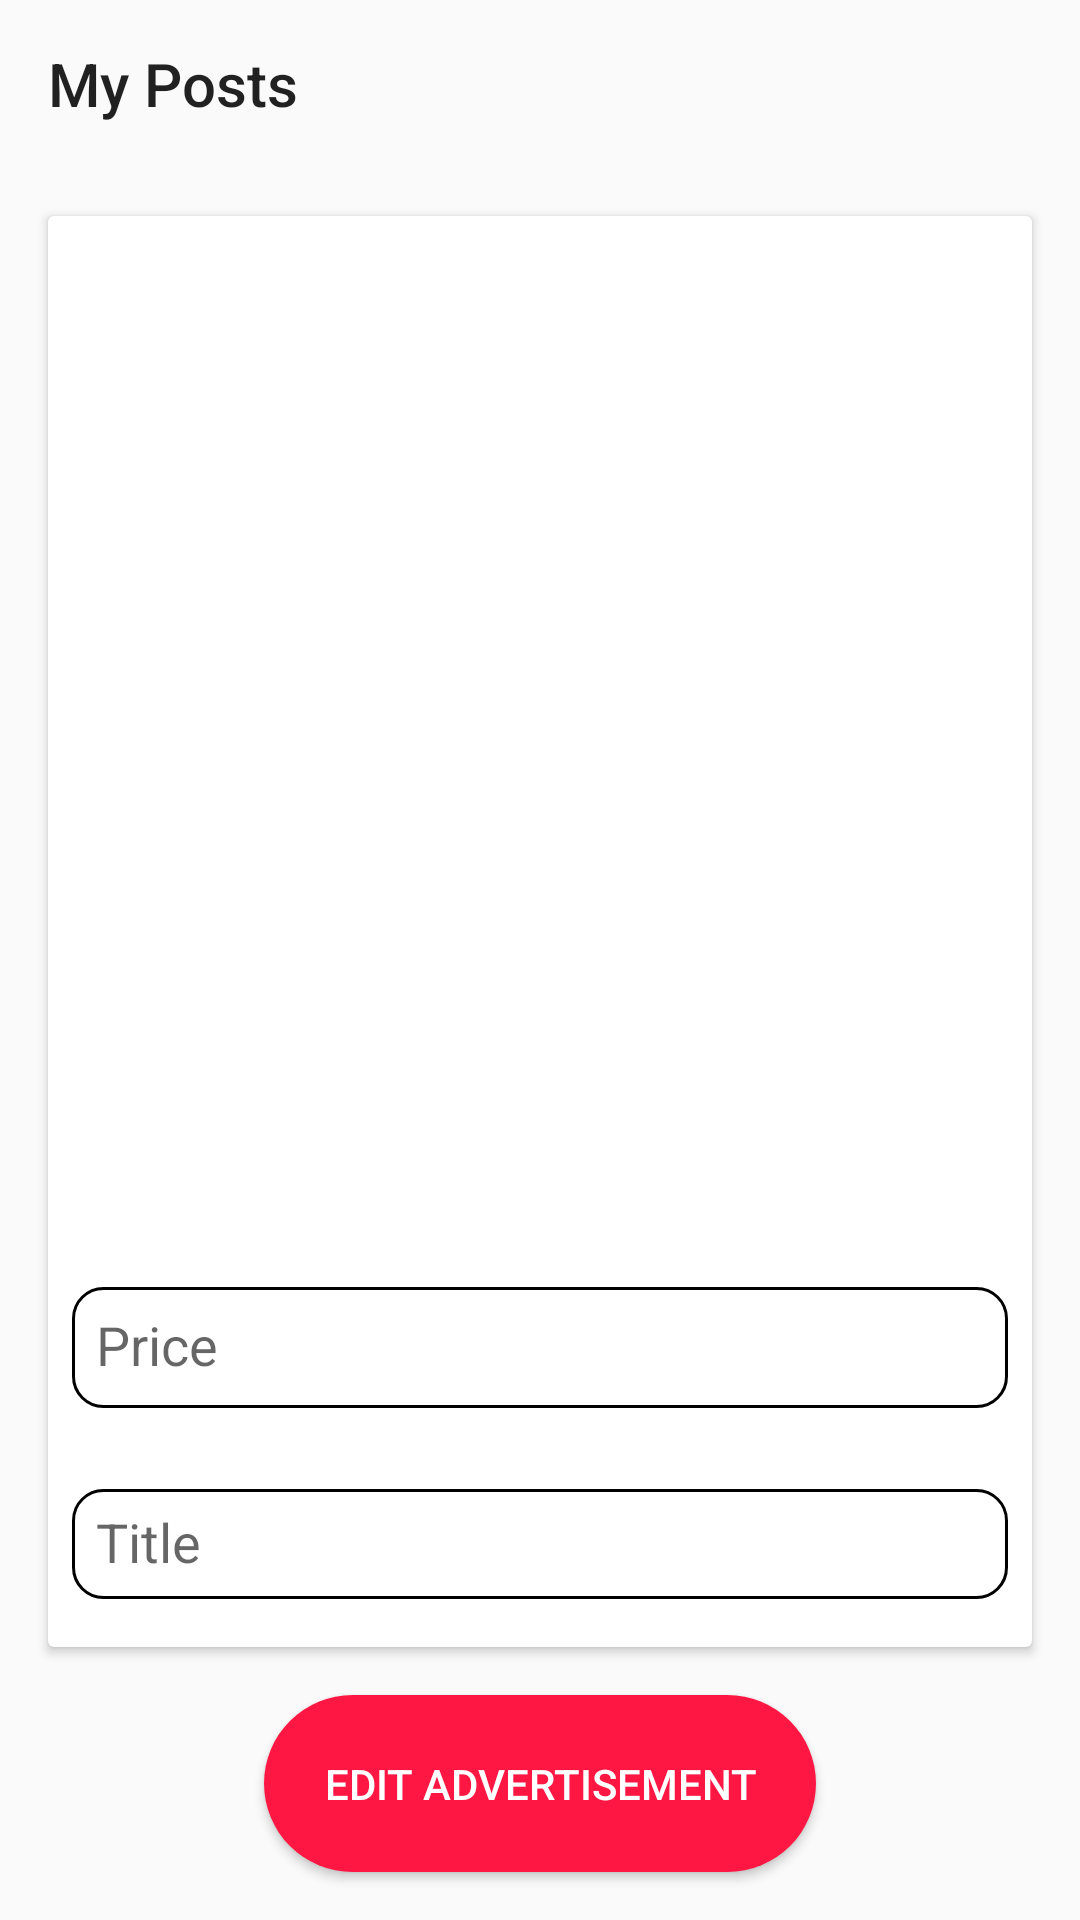

The Android layout XML behind this screen, and the referenced resources:
<!-- AndroidManifest.xml: application theme AppTheme -->
<!-- res/layout/activity_edit.xml -->
<?xml version="1.0" encoding="utf-8"?>
<androidx.constraintlayout.widget.ConstraintLayout xmlns:android="http://schemas.android.com/apk/res/android"
    xmlns:app="http://schemas.android.com/apk/res-auto"
    xmlns:tools="http://schemas.android.com/tools"
    android:layout_width="match_parent"
    android:layout_height="match_parent"
    tools:context=".activity.EditActivity">

    <com.google.android.material.appbar.AppBarLayout
        android:id="@+id/appBar"
        android:layout_width="match_parent"
        android:layout_height="wrap_content"
        app:layout_constraintLeft_toLeftOf="parent"
        app:layout_constraintRight_toRightOf="parent"
        app:layout_constraintTop_toTopOf="parent">

        <Toolbar
            android:id="@+id/toolbar_edit"
            android:layout_width="match_parent"
            android:layout_height="?attr/actionBarSize"
            android:background="?android:attr/windowBackground"
            android:title="@string/title_post" />

    </com.google.android.material.appbar.AppBarLayout>


    <androidx.cardview.widget.CardView
        android:layout_width="match_parent"
        android:layout_height="0dp"
        android:layout_margin="16dp"
        app:contentPadding="8dp"
        app:layout_constraintBottom_toTopOf="@id/button_edit"
        app:layout_constraintTop_toBottomOf="@id/appBar">

        <LinearLayout
            android:layout_width="match_parent"
            android:layout_height="match_parent"
            android:gravity="center_vertical"
            android:orientation="vertical">

            <ImageView
                android:id="@+id/image_edit"
                android:layout_width="match_parent"
                android:layout_height="250dp"
                android:scaleType="fitXY"
                android:src="@drawable/ic_image" />

           <com.google.android.material.textfield.TextInputLayout
               android:layout_width="match_parent"
               android:layout_height="wrap_content"
               android:layout_marginTop="96dp"
               android:hint="Price">
               <EditText
                   android:id="@+id/editText_price_edit"
                   android:layout_width="match_parent"
                   android:layout_height="wrap_content"
                   android:inputType="number"
                   android:padding="8dp"
                   android:background="@drawable/border"/>

           </com.google.android.material.textfield.TextInputLayout>

            <com.google.android.material.textfield.TextInputLayout
                android:layout_width="match_parent"
                android:layout_height="wrap_content"
                android:layout_marginTop="16dp"
                android:hint="Title">

                <EditText
                    android:id="@+id/editText_title_edit"
                    android:layout_width="match_parent"
                    android:layout_height="wrap_content"
                    android:padding="8dp"
                    android:background="@drawable/border"/>

            </com.google.android.material.textfield.TextInputLayout>

            <com.google.android.material.textfield.TextInputLayout
                android:layout_width="match_parent"
                android:layout_height="wrap_content"
                android:layout_marginTop="16dp"
                android:hint="Description">

                <EditText
                    android:id="@+id/editText_description_edit"
                    android:layout_width="match_parent"
                    android:layout_height="wrap_content"
                    android:padding="8dp"
                    android:background="@drawable/border" />

            </com.google.android.material.textfield.TextInputLayout>


        </LinearLayout>

    </androidx.cardview.widget.CardView>

    <Button
        android:id="@+id/button_edit"
        android:layout_width="wrap_content"
        android:layout_height="wrap_content"
        android:layout_marginBottom="16dp"
        android:background="@drawable/button_background"
        android:padding="20dp"
        android:text="EDIT ADVERTISEMENT"
        android:textColor="@color/colorWhite"
        app:layout_constraintBottom_toBottomOf="parent"
        app:layout_constraintEnd_toEndOf="parent"
        app:layout_constraintStart_toStartOf="parent" />


</androidx.constraintlayout.widget.ConstraintLayout>
<!-- resources referenced by this layout -->
<resources>
  <color name="colorWhite">#FFF</color>
  <!-- drawable border (drawable) -->
  <?xml version="1.0" encoding="utf-8"?>
  <shape xmlns:android="http://schemas.android.com/apk/res/android">
      <stroke android:color="#000" android:width="1dp"/>
      <corners android:radius="10dp"/>
  </shape>
  <!-- drawable button_background (drawable) -->
  <?xml version="1.0" encoding="utf-8"?>
  <shape xmlns:android="http://schemas.android.com/apk/res/android">
  <solid android:color="#ff1744"/>
      <corners android:radius="100dp"/>
  </shape>
  <string name="title_post">My Posts</string>
  <style name="AppTheme" parent="Theme.AppCompat.Light.NoActionBar">
          
          <item name="colorPrimary">@color/colorPrimary</item>
          <item name="colorPrimaryDark">@color/colorPrimaryDark</item>
          <item name="colorAccent">@color/colorAccent</item>
      </style>
  <color name="colorPrimary">#00A2FF</color>
  <color name="colorPrimaryDark">#0183CE</color>
  <color name="colorAccent">#FF1744</color>
</resources>
